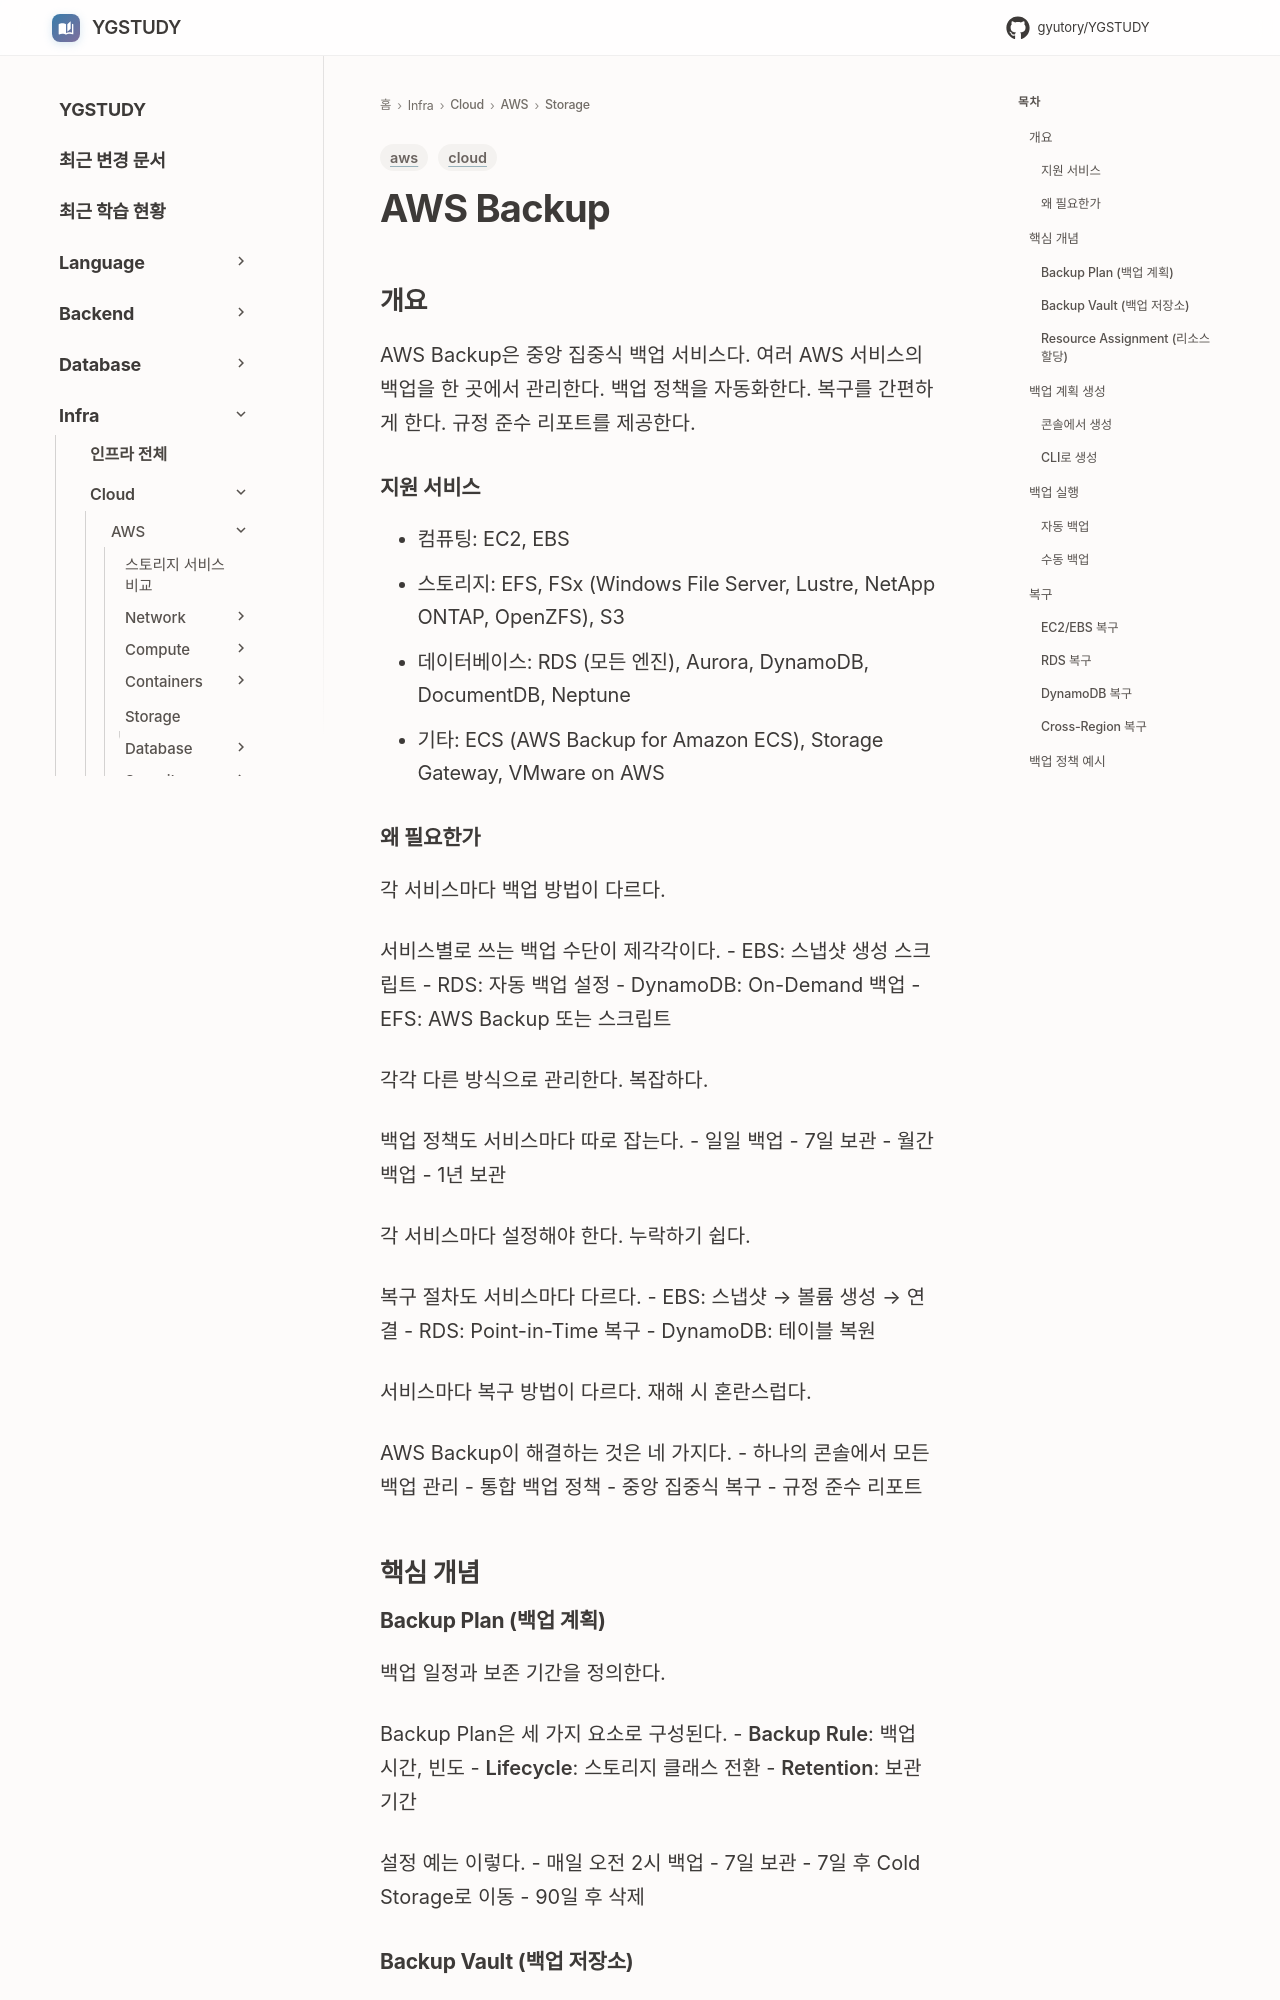

repository: GYUTORY/YGSTUDY · page: Cloud/AWS/Storage/AWS_Backup/index.html · generator: mkdocs

---
title: AWS Backup
tags: [aws, cloud]
updated: 2026-11-20
---

# AWS Backup

## 개요

AWS Backup은 중앙 집중식 백업 서비스다. 여러 AWS 서비스의 백업을 한 곳에서 관리한다. 백업 정책을 자동화한다. 복구를 간편하게 한다. 규정 준수 리포트를 제공한다.

### 지원 서비스

- 컴퓨팅: EC2, EBS
- 스토리지: EFS, FSx (Windows File Server, Lustre, NetApp ONTAP, OpenZFS), S3
- 데이터베이스: RDS (모든 엔진), Aurora, DynamoDB, DocumentDB, Neptune
- 기타: ECS (AWS Backup for Amazon ECS), Storage Gateway, VMware on AWS

### 왜 필요한가

각 서비스마다 백업 방법이 다르다.

서비스별로 쓰는 백업 수단이 제각각이다.
- EBS: 스냅샷 생성 스크립트
- RDS: 자동 백업 설정
- DynamoDB: On-Demand 백업
- EFS: AWS Backup 또는 스크립트

각각 다른 방식으로 관리한다. 복잡하다.

백업 정책도 서비스마다 따로 잡는다.
- 일일 백업
- 7일 보관
- 월간 백업
- 1년 보관

각 서비스마다 설정해야 한다. 누락하기 쉽다.

복구 절차도 서비스마다 다르다.
- EBS: 스냅샷 → 볼륨 생성 → 연결
- RDS: Point-in-Time 복구
- DynamoDB: 테이블 복원

서비스마다 복구 방법이 다르다. 재해 시 혼란스럽다.

AWS Backup이 해결하는 것은 네 가지다.
- 하나의 콘솔에서 모든 백업 관리
- 통합 백업 정책
- 중앙 집중식 복구
- 규정 준수 리포트

## 핵심 개념

### Backup Plan (백업 계획)

백업 일정과 보존 기간을 정의한다.

Backup Plan은 세 가지 요소로 구성된다.
- **Backup Rule**: 백업 시간, 빈도
- **Lifecycle**: 스토리지 클래스 전환
- **Retention**: 보관 기간

설정 예는 이렇다.
- 매일 오전 2시 백업
- 7일 보관
- 7일 후 Cold Storage로 이동
- 90일 후 삭제
